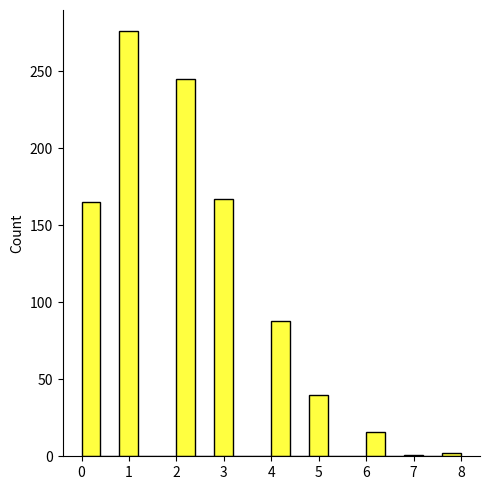

The matplotlib source for this figure:
import random
inart = 0
art = 0
print("Customer No.\t\tInter Arrival Time\tArrival Time")
for k in range(1, 20):
 if k == 1:
     print("%i \t\t\t -\t\t\t %i" % (k, art))
       
 else:
     print("%i \t\t\t %i \t\t\t %i" % (k, inart, art))
#take random inetarrival time

 inart: int = random.randrange(1, 100)
 art = inart + art
#library

from numpy import random
import seaborn as sns 
#possion graph

import matplotlib.pyplot as plt
sns.displot(random.poisson(lam=2, size=1000) ,color = 'yellow')
plt.show()